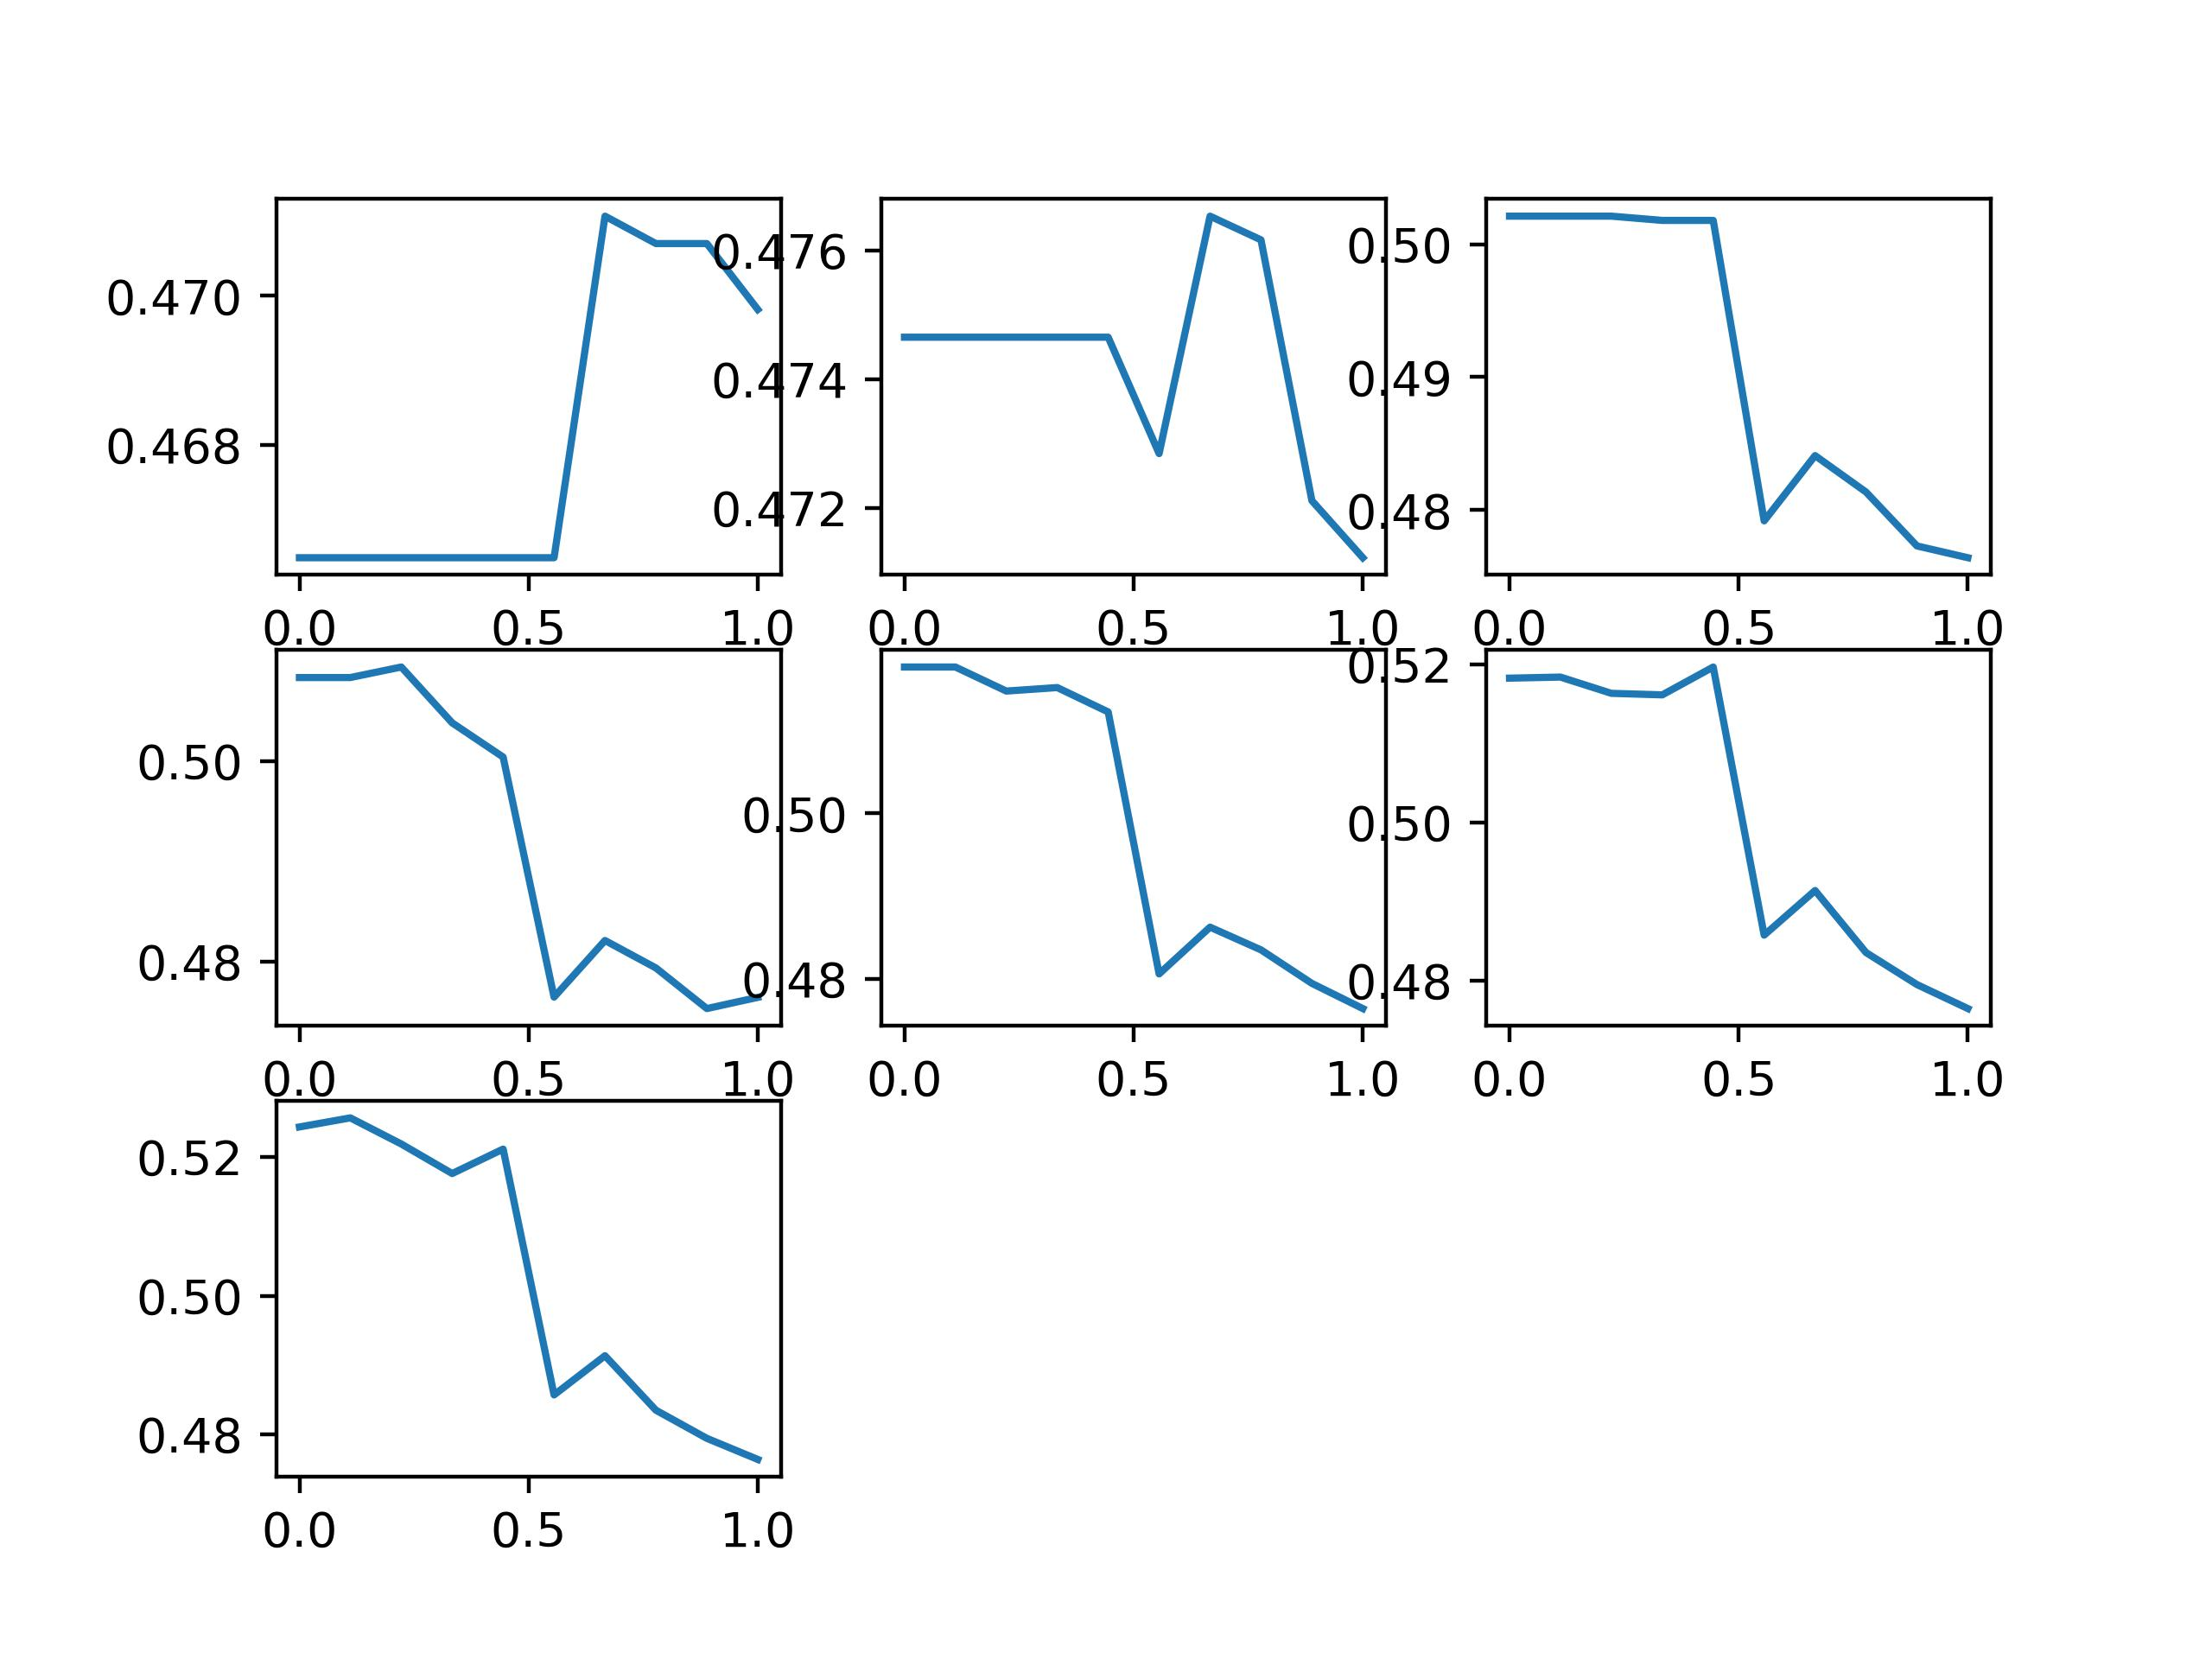

This figure's Python source:
import pandas as pd
import numpy as np
import matplotlib.pyplot as plt
# Apply your method to the Hitters training (Hitters train.csv) data
# Using the predictor variables Years, Hits, RBI, Walks, PutOuts, Runs.
# Report the best test error (Hitters test.csv)
class RegressionTree:
    def __init__(self, min_samples_split=2, max_depth=float('inf'), min_loss_reduction=0):
        self.min_samples_split = min_samples_split
        self.max_depth = max_depth
        self.min_loss_reduction = min_loss_reduction
        self.tree = None

    def fit(self, X, y):
        self.tree = self._build_tree(X, y)

    def predict(self, X):
        return np.array([self._predict_one(x, self.tree) for x in X])

    def _build_tree(self, X, y, depth=0):
        if len(y) < self.min_samples_split or depth >= self.max_depth:
            return np.mean(y)

        best_split = self._find_best_split(X, y)
        if best_split['loss_reduction'] < self.min_loss_reduction:
            return np.mean(y)

        left_tree = self._build_tree(X[best_split['left_indices']], y[best_split['left_indices']], depth + 1)
        right_tree = self._build_tree(X[best_split['right_indices']], y[best_split['right_indices']], depth + 1)

        return {
            'feature_index': best_split['feature_index'],
            'threshold': best_split['threshold'],
            'left': left_tree,
            'right': right_tree
        }

    def _find_best_split(self, X, y):
        best_split = {'loss_reduction': -float('inf')}
        for feature_index in range(X.shape[1]):
            thresholds = np.unique(X[:, feature_index])
            for threshold in thresholds:
                left_indices = np.where(X[:, feature_index] <= threshold)[0]
                right_indices = np.where(X[:, feature_index] > threshold)[0]

                if len(left_indices) == 0 or len(right_indices) == 0:
                    continue

                loss_reduction = self._calculate_loss_reduction(y, left_indices, right_indices)
                if loss_reduction > best_split['loss_reduction']:
                    best_split = {
                        'feature_index': feature_index,
                        'threshold': threshold,
                        'left_indices': left_indices,
                        'right_indices': right_indices,
                        'loss_reduction': loss_reduction
                    }
        return best_split

    def _calculate_loss_reduction(self, y, left_indices, right_indices):
        left_loss = np.sum(np.abs(y[left_indices] - np.mean(y[left_indices])))
        right_loss = np.sum(np.abs(y[right_indices] - np.mean(y[right_indices])))
        total_loss = np.sum(np.abs(y - np.mean(y)))
        return total_loss - (left_loss + right_loss)

    def _predict_one(self, x, tree):
        if not isinstance(tree, dict):
            return tree
        if x[tree['feature_index']] <= tree['threshold']:
            return self._predict_one(x, tree['left'])
        else:
            return self._predict_one(x, tree['right'])

# Loading
train_data = pd.read_csv('Hitters_train.csv')
test_data  = pd.read_csv('Hitters_test.csv')
# Separating
X_train = train_data[['Years', 'Hits', 'RBI', 'Walks', 'PutOuts', 'Runs']]
y_train = train_data['Salary']
X_test = test_data[['Years', 'Hits', 'RBI', 'Walks', 'PutOuts', 'Runs']]
y_test = test_data['Salary']
# Cleaning
train_data_cleaned = pd.concat([X_train, y_train], axis=1).dropna()
X_train_cleaned = train_data_cleaned[['Years', 'Hits', 'RBI', 'Walks', 'PutOuts', 'Runs']]
y_train_cleaned = train_data_cleaned['Salary']

test_data_cleaned = pd.concat([X_test, y_test], axis=1).dropna()
X_test_cleaned = test_data_cleaned[['Years', 'Hits', 'RBI', 'Walks', 'PutOuts', 'Runs']]
y_test_cleaned = test_data_cleaned['Salary']

# Convert to Numpy
X_train_cleaned = X_train_cleaned.values
y_train_cleaned = y_train_cleaned.values
X_test_cleaned = X_test_cleaned.values
y_test_cleaned = y_test_cleaned.values

# Modeling
# Here we can choose the max_depth(similar to control the terminal nodes) and threshold
max_depth_list = np.arange(4,11,dtype='float')
min_loss_list  = np.linspace(0,1,10)

loc = 1
error = []
plt.figure()
for depth in max_depth_list:
    test_error_list = []
    for loss_threshold in min_loss_list:
        reg_tree = RegressionTree(min_samples_split=2, max_depth = depth, min_loss_reduction= loss_threshold)
        reg_tree.fit(X_train_cleaned, y_train_cleaned)
        y_test_pred = reg_tree.predict(X_test_cleaned)
        test_error = np.mean(np.abs(y_test_cleaned - y_test_pred))
        test_error_list.append(test_error)
        error.append({'max_depth':depth,
                      'min_loss_threshold':loss_threshold,
                     'test_error':test_error})
    plt.subplot(3,3,loc)
    plt.plot(min_loss_list, test_error_list)
    loc +=1

plt.savefig('Problem4(tuning para).jpg',dpi=400)

min_error_entry = min(error, key=lambda x: x['test_error'])
print("After Tuning:\n")
print(f"Max Depth: {min_error_entry['max_depth']}, Min Loss Threshold: {min_error_entry['min_loss_threshold']}")
print(f"Test Error: {test_error}")

plt.figure()
plt.plot(y_test_cleaned)
plt.plot(y_test_pred,'r')
plt.savefig('Problem4(fit_curve).jpg',dpi=400)
